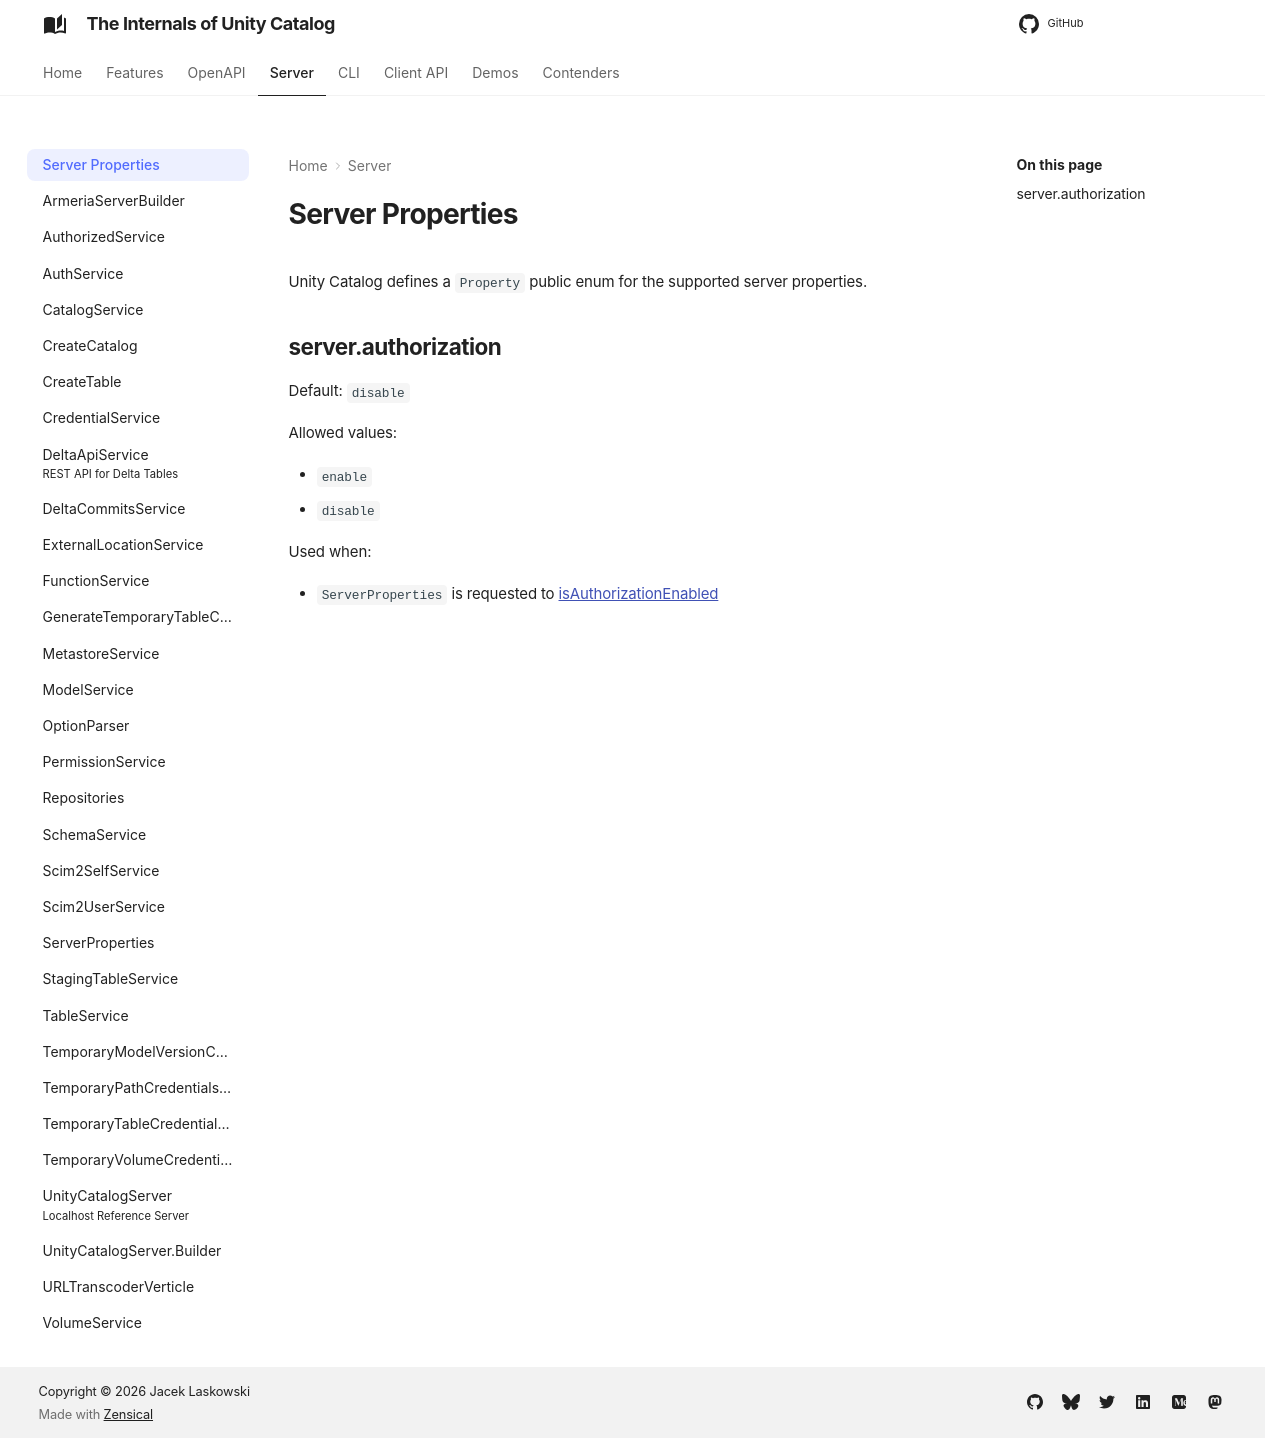

repository: japila-books/unity-catalog-internals · page: server/server-properties/index.html · generator: mkdocs

# Server Properties

Unity Catalog defines a `Property` public enum for the supported server properties.

## server.authorization { #AUTHORIZATION_ENABLED }

Default: `disable`

Allowed values:

* `enable`
* `disable`

Used when:

* `ServerProperties` is requested to [isAuthorizationEnabled](ServerProperties.md#isAuthorizationEnabled)
